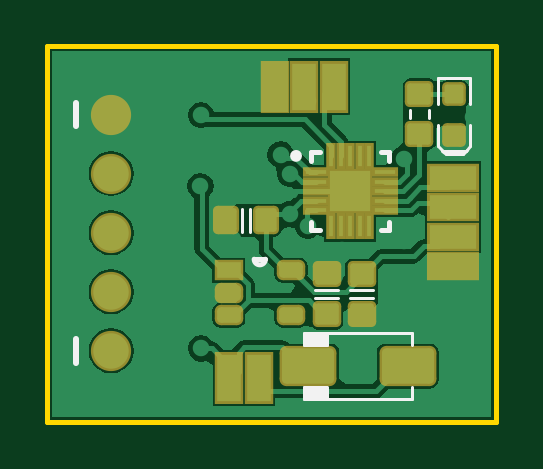
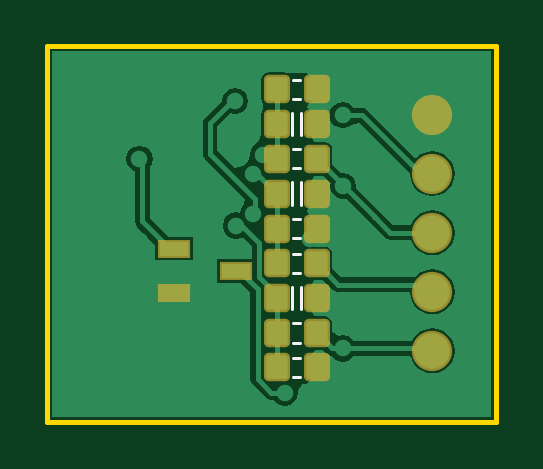
Circuit board: 7 layer files. Board 19.0 x 15.9 mm.
- bottom_copper: attiny_lipo_alarm.GBL (8675 bytes)
- bottom_silk: attiny_lipo_alarm.GBO (677 bytes)
- bottom_mask: attiny_lipo_alarm.GBS (1108 bytes)
- outline: attiny_lipo_alarm.GKO (252 bytes)
- top_copper: attiny_lipo_alarm.GTL (14320 bytes)
- top_silk: attiny_lipo_alarm.GTO (1434 bytes)
- top_mask: attiny_lipo_alarm.GTS (3370 bytes)

=== bottom_copper: attiny_lipo_alarm.GBL (8675 bytes, source omitted) ===
=== bottom_silk: attiny_lipo_alarm.GBO ===
G04*
G04 #@! TF.GenerationSoftware,Altium Limited,Altium Designer,18.0.11 (651)*
G04*
G04 Layer_Color=32896*
%FSLAX25Y25*%
%MOIN*%
G70*
G01*
G75*
%ADD12C,0.00500*%
D12*
X32668Y57407D02*
X33868D01*
X32668Y54207D02*
X33868D01*
X32668Y45793D02*
X33868D01*
X32668Y42593D02*
X33868D01*
X33968Y36511D02*
Y40261D01*
X32568Y36511D02*
Y40261D01*
X33968Y19090D02*
Y22839D01*
X32568Y19090D02*
Y22839D01*
X32668Y28372D02*
X33868D01*
X32668Y25172D02*
X33868D01*
X32668Y16758D02*
X33868D01*
X32668Y13557D02*
X33868D01*
X32668Y30979D02*
X33868D01*
X32668Y34179D02*
X33868D01*
X32668Y7849D02*
X33868D01*
X32668Y11049D02*
X33868D01*
X32568Y48125D02*
Y51875D01*
X33968Y48125D02*
Y51875D01*
M02*

=== bottom_mask: attiny_lipo_alarm.GBS ===
G04*
G04 #@! TF.GenerationSoftware,Altium Limited,Altium Designer,18.0.11 (651)*
G04*
G04 Layer_Color=16711935*
%FSLAX25Y25*%
%MOIN*%
G70*
G01*
G75*
G04:AMPARAMS|DCode=20|XSize=47.37mil|YSize=43.43mil|CornerRadius=8.43mil|HoleSize=0mil|Usage=FLASHONLY|Rotation=270.000|XOffset=0mil|YOffset=0mil|HoleType=Round|Shape=RoundedRectangle|*
%AMROUNDEDRECTD20*
21,1,0.04737,0.02657,0,0,270.0*
21,1,0.03051,0.04343,0,0,270.0*
1,1,0.01686,-0.01329,-0.01526*
1,1,0.01686,-0.01329,0.01526*
1,1,0.01686,0.01329,0.01526*
1,1,0.01686,0.01329,-0.01526*
%
%ADD20ROUNDEDRECTD20*%
%ADD26C,0.06706*%
%ADD41R,0.05524X0.03162*%
D20*
X36614Y55807D02*
D03*
X29921D02*
D03*
X36614Y44193D02*
D03*
X29921D02*
D03*
X29921Y38386D02*
D03*
X36614D02*
D03*
X29921Y20965D02*
D03*
X36614D02*
D03*
X36614Y26772D02*
D03*
X29921D02*
D03*
X36614Y15157D02*
D03*
X29921D02*
D03*
X29921Y32579D02*
D03*
X36614D02*
D03*
X29921Y9449D02*
D03*
X36614D02*
D03*
Y50000D02*
D03*
X29921D02*
D03*
D26*
X10630Y12205D02*
D03*
Y22047D02*
D03*
Y31890D02*
D03*
Y41732D02*
D03*
Y51575D02*
D03*
D41*
X53642Y29232D02*
D03*
Y21752D02*
D03*
X43406Y25492D02*
D03*
M02*

=== outline: attiny_lipo_alarm.GKO ===
G04*
G04 #@! TF.GenerationSoftware,Altium Limited,Altium Designer,18.0.11 (651)*
G04*
G04 Layer_Color=16711935*
%FSLAX25Y25*%
%MOIN*%
G70*
G01*
G75*
%ADD11C,0.00787*%
D11*
Y62992D02*
X74803D01*
X0Y394D02*
Y62992D01*
Y394D02*
X74803D01*
Y62992D01*
M02*

=== top_copper: attiny_lipo_alarm.GTL (14320 bytes, source omitted) ===
=== top_silk: attiny_lipo_alarm.GTO ===
G04*
G04 #@! TF.GenerationSoftware,Altium Limited,Altium Designer,18.0.11 (651)*
G04*
G04 Layer_Color=65535*
%FSLAX25Y25*%
%MOIN*%
G70*
G01*
G75*
%ADD10C,0.00984*%
%ADD11C,0.00787*%
%ADD12C,0.00500*%
%ADD13C,0.01000*%
%ADD14R,0.03937X0.01968*%
D10*
X41929Y44685D02*
G03*
X41929Y44685I-492J0D01*
G01*
D11*
X34459Y27461D02*
G03*
X36329Y27461I935J0D01*
G01*
X43996Y43898D02*
Y45276D01*
X45374D01*
X55610D02*
X56988D01*
Y43898D02*
Y45276D01*
Y32283D02*
Y33661D01*
X55610Y32283D02*
X56988D01*
X43996D02*
Y33661D01*
Y32283D02*
X45374D01*
X35315Y27461D02*
X36329D01*
X34459D02*
X35472D01*
D12*
X42716Y4134D02*
X60827D01*
X42716Y15157D02*
X60827D01*
Y4134D02*
Y6102D01*
X42716Y4134D02*
Y6102D01*
X60827Y13189D02*
Y15157D01*
X42716Y13189D02*
Y15157D01*
Y6102D02*
X46653D01*
X42716Y13189D02*
X46653D01*
Y4134D02*
Y6059D01*
Y13189D02*
Y15157D01*
X33771Y32082D02*
Y35831D01*
X32371Y32082D02*
Y35831D01*
X60408Y51073D02*
Y52273D01*
X63608Y51073D02*
Y52273D01*
X66437Y44980D02*
X69193D01*
X70472Y53347D02*
Y57677D01*
X65157Y53347D02*
Y57677D01*
X70472D01*
Y46260D02*
Y49803D01*
X65157Y46260D02*
Y49803D01*
Y46260D02*
X65945Y45472D01*
X65846Y45571D02*
X66437Y44980D01*
X69193D02*
X69882Y45669D01*
X65945Y45472D02*
X69685D01*
X70472Y46260D01*
X44680Y20954D02*
X48430D01*
X44680Y22354D02*
X48430D01*
X50487D02*
X54237D01*
X50487Y20954D02*
X54237D01*
D13*
X4724Y49606D02*
Y53543D01*
Y10236D02*
Y14173D01*
D14*
X44685Y5118D02*
D03*
Y14173D02*
D03*
M02*

=== top_mask: attiny_lipo_alarm.GTS (3370 bytes, source withheld) ===
